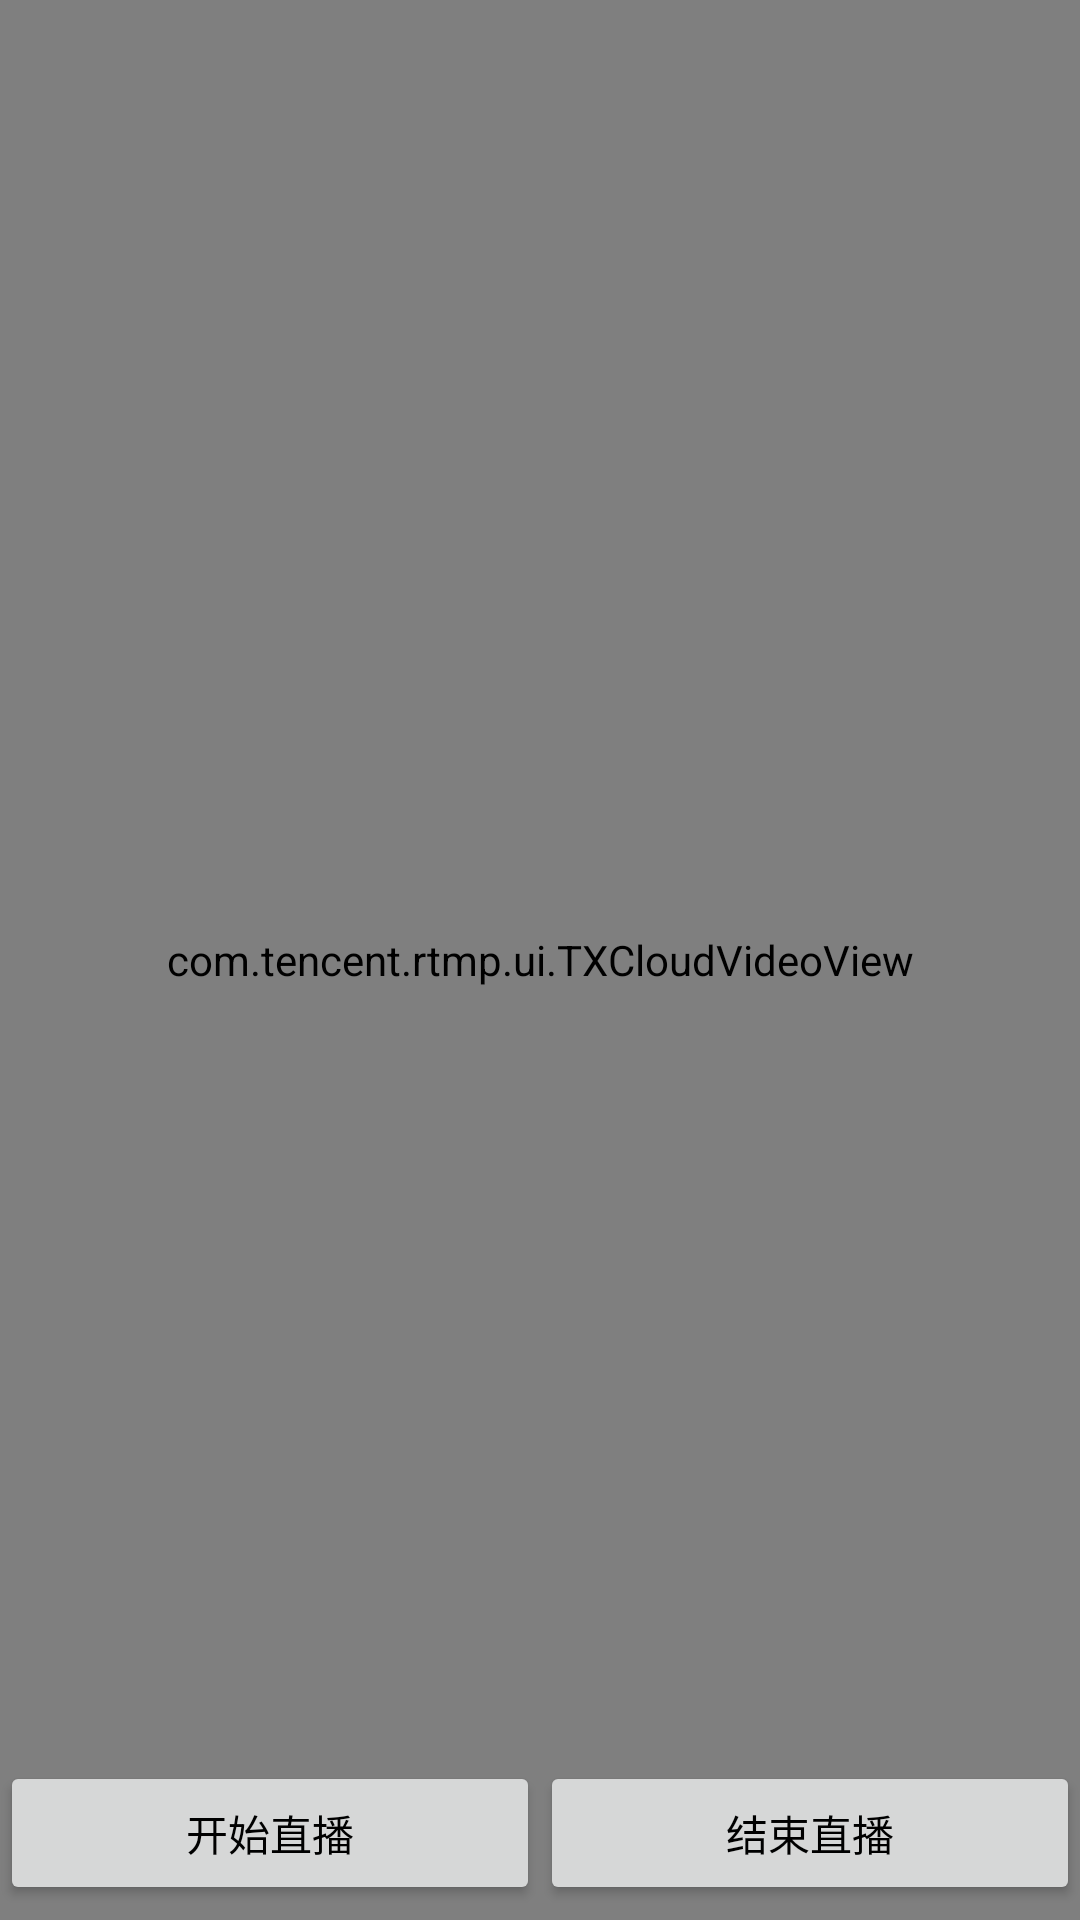

Produce the Android XML layout that renders to this screen, including the resource entries it uses.
<!-- AndroidManifest.xml: application theme TranslucentTheme -->
<!-- res/layout/activity_broadcaste.xml -->
<?xml version="1.0" encoding="utf-8"?>
<RelativeLayout xmlns:android="http://schemas.android.com/apk/res/android"
    android:layout_width="match_parent" android:layout_height="match_parent">


    <com.tencent.rtmp.ui.TXCloudVideoView
        android:id="@+id/pusher_tx_cloud_view"
        android:layout_width="match_parent"
        android:layout_height="match_parent" />


    <LinearLayout
        android:layout_width="match_parent"
        android:layout_height="wrap_content"
        android:layout_alignParentBottom="true"
        android:layout_marginBottom="5dp"
        android:orientation="horizontal">

        <Button
            android:layout_width="0dp"
            android:layout_height="wrap_content"
            android:layout_weight="1"
            android:text="开始直播"
            android:id="@+id/startLive"/>

        <Button
            android:layout_width="0dp"
            android:layout_height="wrap_content"
            android:layout_weight="1"
            android:text="结束直播"
            android:id="@+id/stopLive"/>
    </LinearLayout>

</RelativeLayout>
<!-- resources referenced by this layout -->
<resources>
  <style name="TranslucentTheme" parent="Theme.AppCompat.Light.NoActionBar">
          <item name="android:windowTranslucentStatus">false</item>
          <item name="android:windowTranslucentNavigation">true</item>
          
          <item name="android:statusBarColor">@android:color/transparent</item>
          <item name="android:textColor">@android:color/black</item>
      </style>
</resources>
